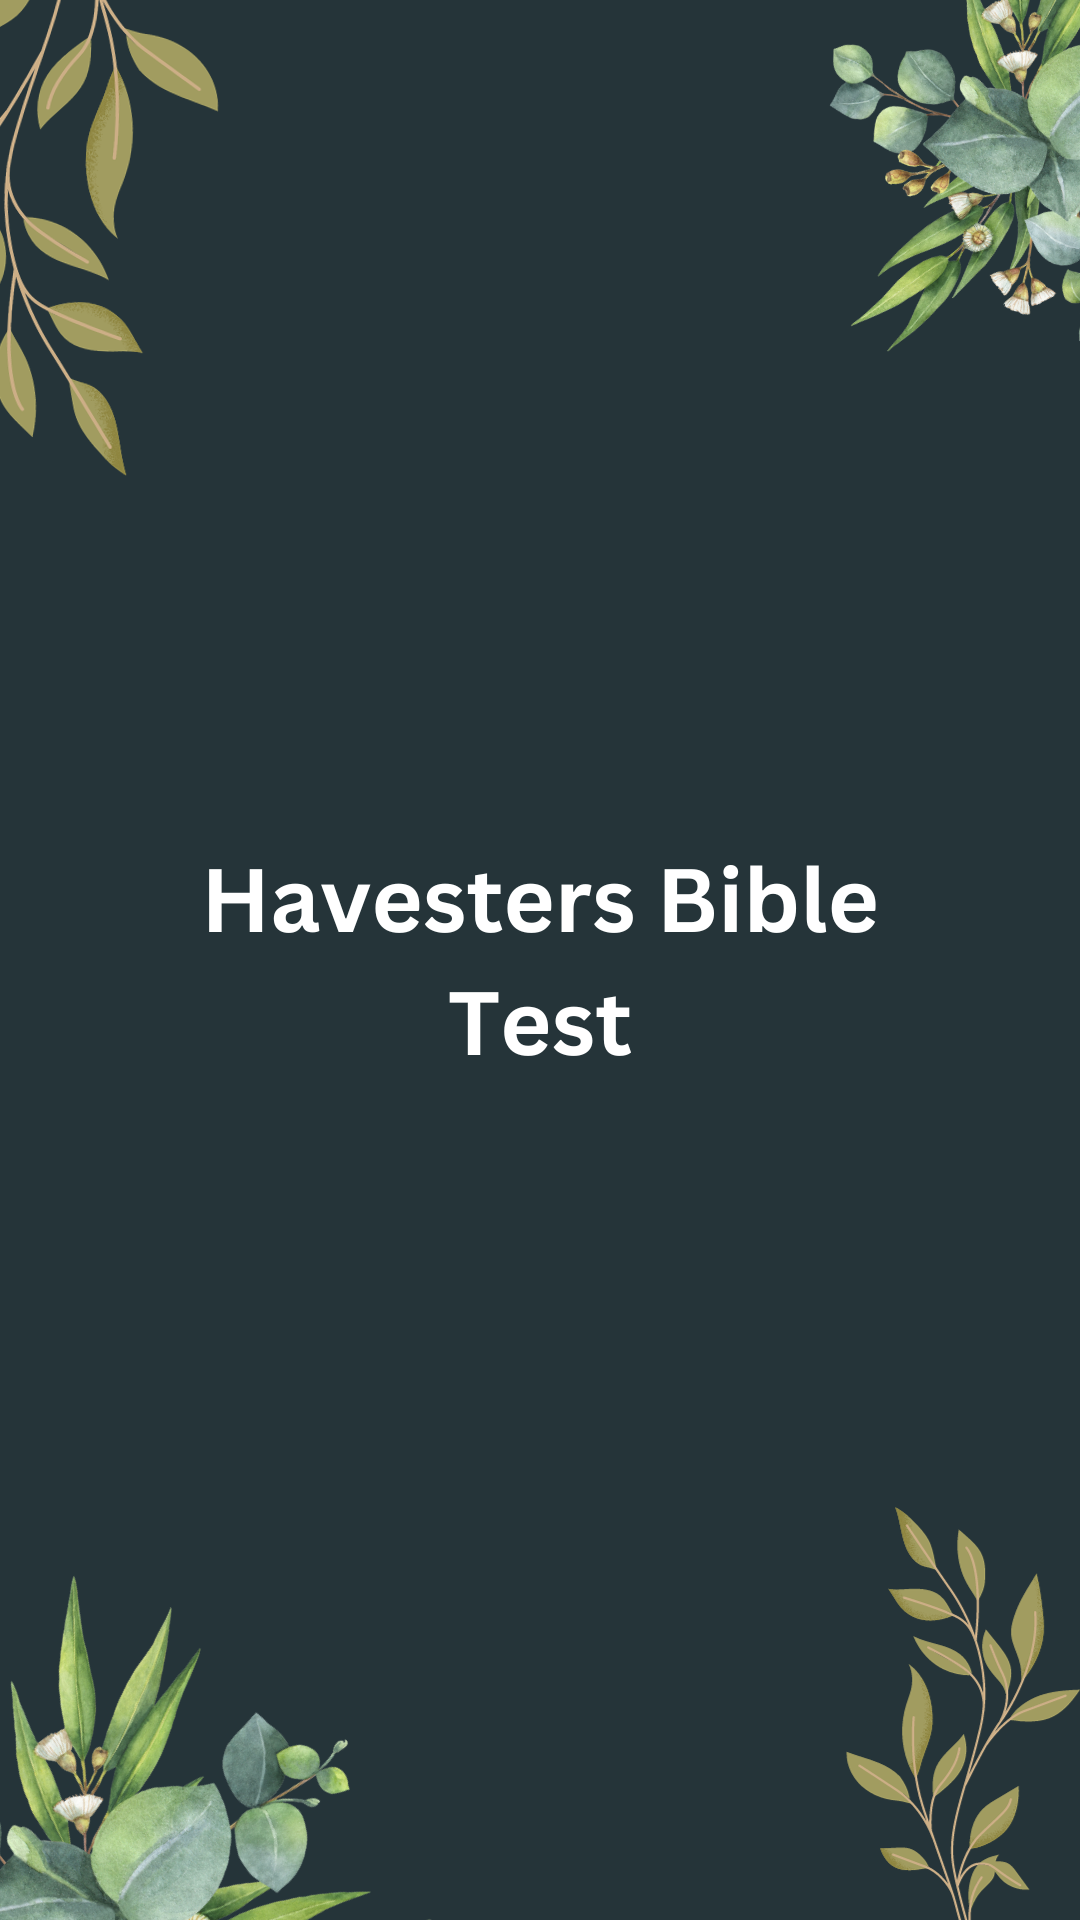

Android layout source for this screen:
<!-- AndroidManifest.xml: application theme Theme.HBTest -->
<!-- res/layout/activity_splash_screen.xml -->
<?xml version="1.0" encoding="utf-8"?>
<androidx.constraintlayout.widget.ConstraintLayout xmlns:android="http://schemas.android.com/apk/res/android"
    xmlns:app="http://schemas.android.com/apk/res-auto"
    xmlns:tools="http://schemas.android.com/tools"
    android:layout_width="match_parent"
    android:layout_height="match_parent"
    android:background="@drawable/bg_hbt"
    tools:context=".SplashScreen">

</androidx.constraintlayout.widget.ConstraintLayout>
<!-- resources referenced by this layout -->
<resources>
  <!-- drawable bg_hbt: png bitmap (drawable, 392227 bytes) -->
  <style name="Theme.HBTest" parent="Base.Theme.HBTest" />
  <style name="Base.Theme.HBTest" parent="Theme.Material3.DayNight.NoActionBar">
          
          
          <item name="colorPrimary">#253439</item>
      </style>
</resources>
